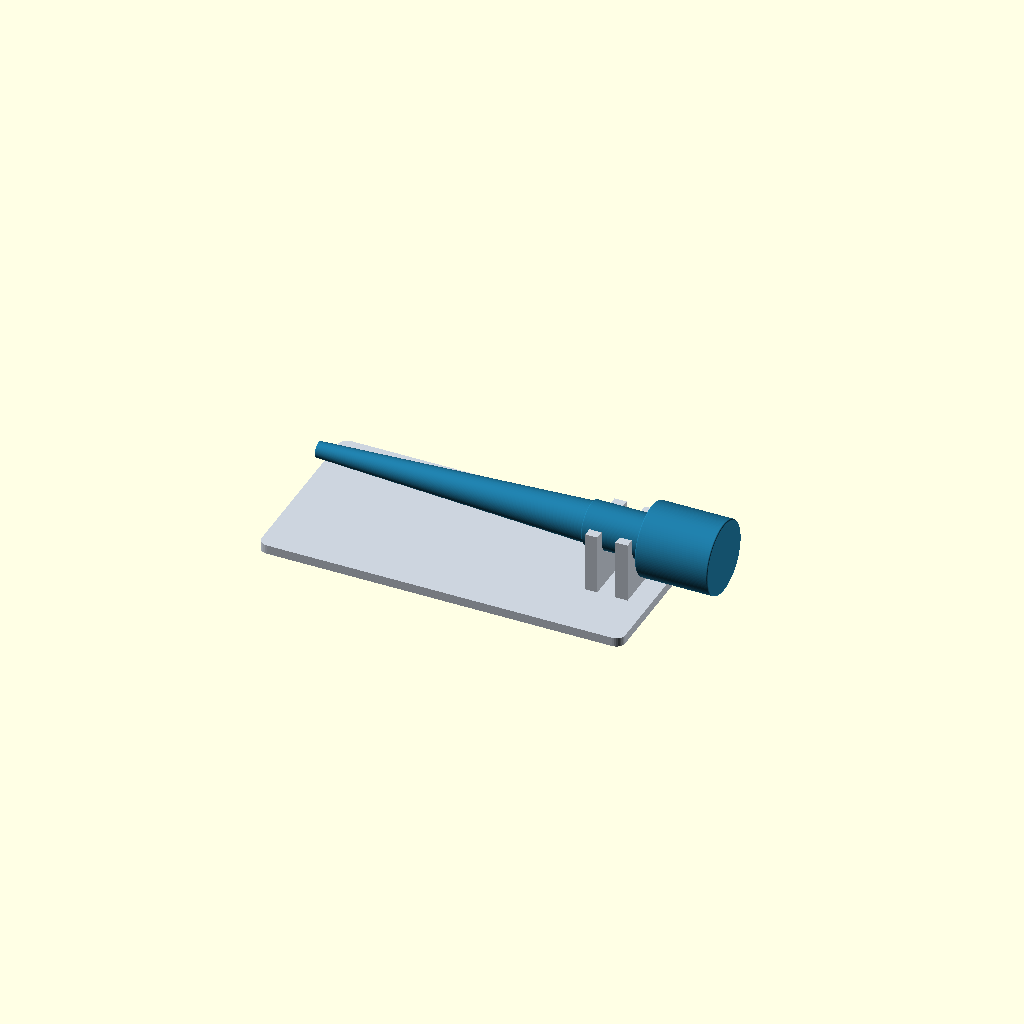
Cell 1: rendered with the file's own defaults.
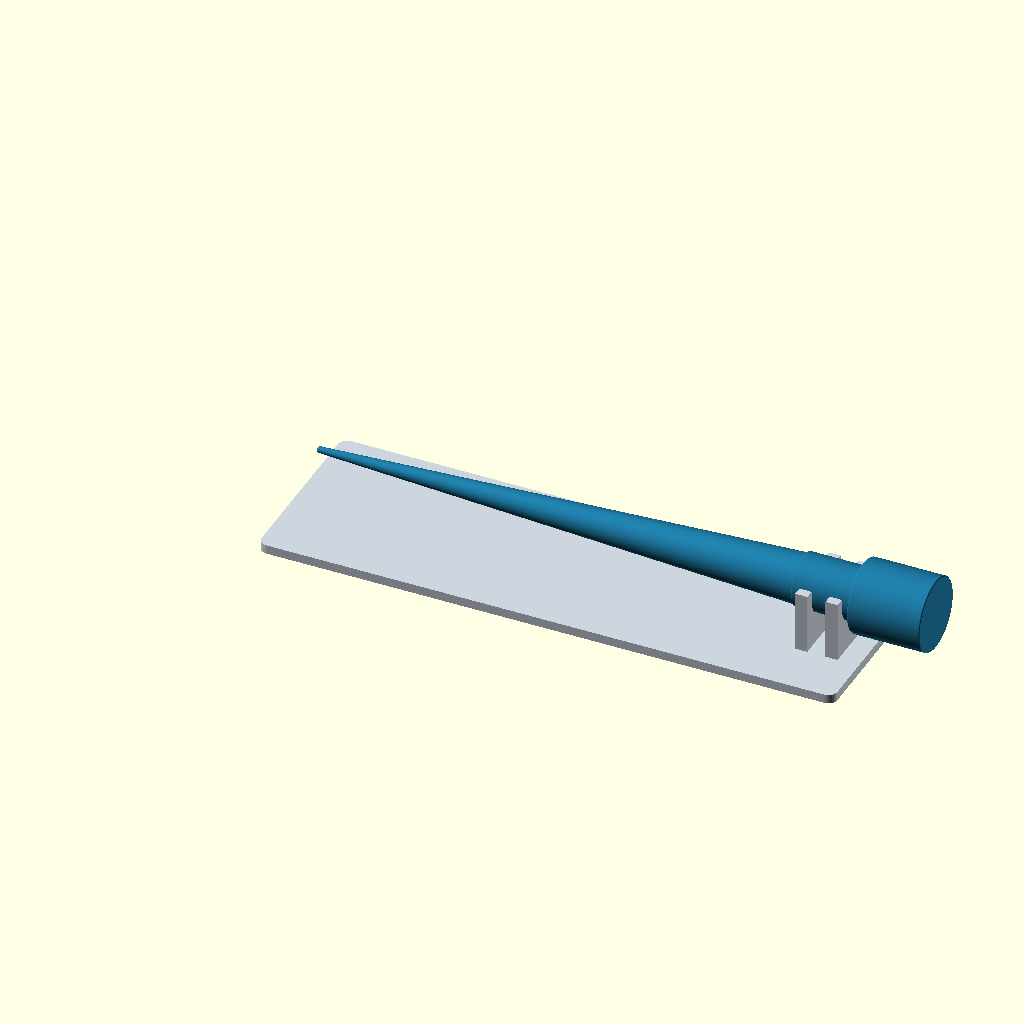
Cell 2 — paper_length_override_mm set to 150, the other parameters unchanged.
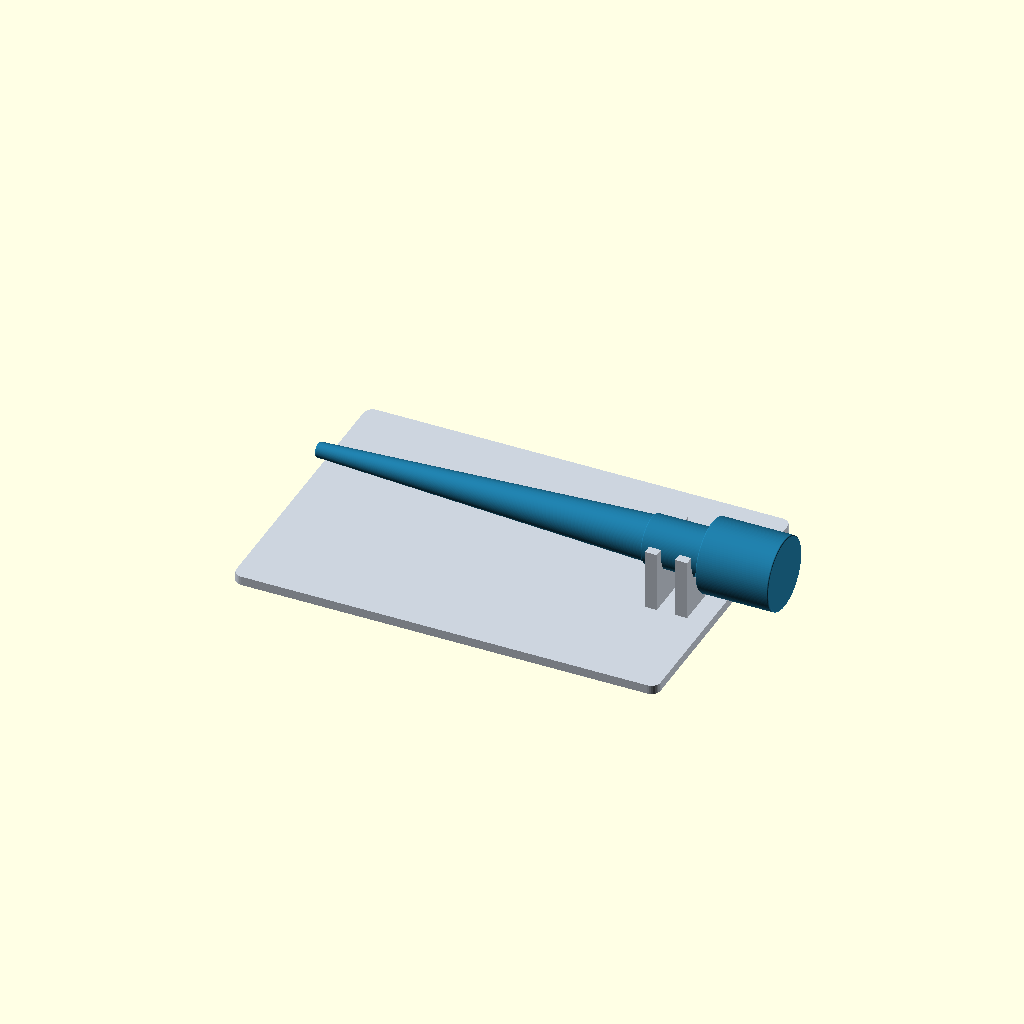
Cell 3: the same model with paper_width_mm = 80.
All cells are drawn from one camera (rotation 55°, 0°, 25°, orthographic, colour scheme Cornfield), so only the parameter changes between them.
OpenSCAD source file cad/ConeRolling_P0.scad:
// Cone-Rolling-Tool P0 -- OpenSCAD 2021.01 or newer, millimetres.
// Experimental mandrel + open loading/rest station. No automatic paper feed.
// F5: preview. Select ONE print part, F6: render, then export STL.

/* [Ansicht und Format] */
part = "assembly"; // [assembly:Baugruppe, mandrel:Formdorn in Drucklage, station:Anlegestation, print_layout:Beide Teile in Drucklage]
paper_format = "one_quarter"; // [one_quarter:1 1/4 - angenommen 78 x 44 mm, king_size_slim:King Size Slim - angenommen 110 x 44 mm]

/* [Papier und Zielgeometrie] */
// 0 uses the selected format's length. Measure actual paper before printing.
paper_length_override_mm = 0; // [0:0.5:150]
paper_width_mm = 44; // [30:0.5:80]
glue_width_mm = 4; // [1:0.5:8]
// 0 uses a 68/98 mm fully enclosed target zone, NOT total finished paper length.
zone_length_override_mm = 0; // [0:0.5:140]
small_diameter_mm = 6; // [3:0.1:12]
large_diameter_mm = 12; // [7:0.1:22]

/* [Druck und Handhabung] */
// Diameter clearance, not radial clearance.
journal_clearance_mm = 0.5; // [0.2:0.1:1]
grip_diameter_mm = 24; // [20:1:32]
grip_length_mm = 24; // [18:1:32]
base_thickness_mm = 3; // [2.4:0.2:5]
contact_edge_radius_mm = 0.4; // [0.2:0.1:0.8]
quality = "normal"; // [normal:Normal, fine:Fein]

/* [Hidden] */
eps = 0.02;
is_short = paper_format == "one_quarter";
paper_length = paper_length_override_mm > 0 ? paper_length_override_mm
               : (is_short ? 78 : 110);
zone_length = zone_length_override_mm > 0 ? zone_length_override_mm
              : (is_short ? 68 : 98);
r0 = small_diameter_mm / 2;
r1 = large_diameter_mm / 2;
dr = r1 - r0;
slant = sqrt(zone_length * zone_length + dr * dr);
// OpenSCAD trigonometric functions use DEGREES.
alpha = atan(dr / zone_length);
sector_angle = 360 * dr / slant;
developed_r0 = r0 * slant / dr;
developed_r1 = r1 * slant / dr;
required_length = developed_r1 - developed_r0 * cos(sector_angle);
required_width = developed_r1 * sin(sector_angle) + glue_width_mm;
paper_x0 = developed_r0 * cos(sector_angle)
           - (paper_length - required_length) / 2;
paper_max_y = max(glue_width_mm, paper_width_mm - glue_width_mm);
paper_rho_max = sqrt(pow(paper_x0 + paper_length, 2) + pow(paper_max_y, 2));
paper_z_min = (paper_x0 - developed_r0) * cos(alpha);
paper_z_max = (paper_rho_max - developed_r0) * cos(alpha);
end_allowance = 2;
minimum_core_length = paper_z_max - paper_z_min + 2 * end_allowance;
core_length = ceil(minimum_core_length / 10) * 10;
extra_length = core_length - minimum_core_length;
core_zone_start_z = paper_z_min - end_allowance - extra_length / 2;
core_small_r = r0 + core_zone_start_z * dr / zone_length;
core_large_r = core_small_r + core_length * dr / zone_length;
journal_length = 20;
journal_r = max(7, core_large_r + contact_edge_radius_mm + 0.2);
grip_r = grip_diameter_mm / 2;
total_length = core_length + journal_length + grip_length_mm;
post_width = 4;
post_wall = 3;
bore_r = journal_r + journal_clearance_mm / 2;
post_half_width = bore_r + post_wall;
axis_height = max(20, base_thickness_mm + core_large_r + 3,
                  base_thickness_mm + grip_r + 2);
post_top = axis_height + 3;
base_margin = 6;
base_x_min = -base_margin;
base_x_max = core_length + journal_length + 4;
base_length = base_x_max - base_x_min;
base_width = max(paper_width_mm + 16, 2 * post_half_width + 8);
base_corner_r = 3;
circle_segments = quality == "fine" ? 240 : 128;
round_segments = quality == "fine" ? 64 : 32;
$fn = circle_segments;

assert(part == "assembly" || part == "mandrel" || part == "station"
       || part == "print_layout", "Unknown part selection");
assert(paper_format == "one_quarter" || paper_format == "king_size_slim",
       "Unknown paper format");
assert(quality == "normal" || quality == "fine", "Unknown quality setting");
assert(paper_length_override_mm >= 0 && zone_length_override_mm >= 0,
       "Length overrides must be 0 (automatic) or positive");
assert(zone_length > 0 && paper_length > 0 && r0 > 0 && dr > 0,
       "Require positive lengths and large diameter > small diameter");
assert(glue_width_mm > 0 && paper_width_mm > glue_width_mm,
       "Paper must be wider than its positive glue strip");
assert(sector_angle < 90 && paper_x0 > 0,
       "Geometry outside this shallow-cone development model");
assert(paper_length >= required_length && paper_width_mm >= required_width,
       str("Paper too small: need at least ", required_length, " x ",
           required_width, " mm for this target zone and glue strip"));
assert(contact_edge_radius_mm > 0 && core_small_r > 2 * contact_edge_radius_mm,
       "Edge rounding too large for small end");
assert(journal_clearance_mm > 0 && journal_clearance_mm <= 2,
       "Use a positive diameter clearance no larger than 2 mm");
assert(grip_r > journal_r + contact_edge_radius_mm
       && grip_length_mm > 4 * contact_edge_radius_mm,
       "Grip must be wider than the journal and long enough to round");
assert(base_thickness_mm >= 2 && base_thickness_mm < axis_height - bore_r,
       "Invalid base thickness");

echo(format = paper_format,
     target_zone_mm = zone_length,
     half_angle_degrees = alpha,
     required_paper_mm = [required_length, required_width],
     forming_length_mm = core_length,
     complete_mandrel_length_mm = total_length,
     actual_core_end_diameters_mm = [2 * core_small_r, 2 * core_large_r]);

// Profile is extended LEFT of the rotation axis before rounding. Clipping it
// back at x=0 keeps both end faces closed and avoids a central end-face dimple.
module mandrel_profile() {
    intersection() {
        translate([0, -1])
            square([grip_r + journal_r + 2, total_length + 2]);
        offset(r = contact_edge_radius_mm, $fn = round_segments)
            offset(delta = -contact_edge_radius_mm)
                polygon([
                    [-2, 0],
                    [core_small_r, 0],
                    [core_large_r, core_length],
                    [journal_r, core_length],
                    [journal_r, core_length + journal_length],
                    [grip_r, core_length + journal_length],
                    [grip_r, total_length],
                    [-2, total_length]
                ]);
    }
}

// Local z=0 is the free small tip; grip is at the positive end.
module mandrel_local() {
    rotate_extrude(convexity = 10)
        mandrel_profile();
}

// Broad grip face down; no support on the paper-contacting cone surface.
module mandrel_print() {
    translate([0, 0, total_length])
        rotate([180, 0, 0])
            mandrel_local();
}

module rounded_base() {
    linear_extrude(height = base_thickness_mm)
        hull()
            for (x = [base_x_min + base_corner_r, base_x_max - base_corner_r])
                for (y = [-base_width / 2 + base_corner_r,
                           base_width / 2 - base_corner_r])
                    translate([x, y])
                        circle(r = base_corner_r, $fn = round_segments);
}

// Open upward: circular lower rest plus a full-height rectangular escape slot.
// The supports touch ONLY the wide-end journal, never the forming surface.
module journal_post(x) {
    difference() {
        translate([x, -post_half_width, base_thickness_mm - eps])
            cube([post_width, 2 * post_half_width,
                  post_top - base_thickness_mm + eps]);
        translate([x - eps, 0, axis_height])
            rotate([0, 90, 0])
                cylinder(h = post_width + 2 * eps, r = bore_r);
        translate([x - eps, -bore_r, axis_height])
            cube([post_width + 2 * eps, 2 * bore_r, post_top + eps]);
    }
}

module station_local() {
    union() {
        rounded_base();
        journal_post(core_length + 3);
        journal_post(core_length + journal_length - 7);
    }
}

module station_print() {
    translate([-base_x_min, base_width / 2, 0])
        station_local();
}

// The horizontal tray is BELOW the cone, not a tangent nip/rolling channel.
// Lift the mandrel out for wrapping and extraction. The display shows the
// nominal journal centre; the printed clearance lets it settle slightly lower.
module assembly() {
    color([0.80, 0.83, 0.87]) station_local();
    color([0.12, 0.47, 0.63])
        translate([0, 0, axis_height])
            rotate([0, 90, 0])
                mandrel_local();
}

module print_layout() {
    color([0.80, 0.83, 0.87]) station_print();
    color([0.12, 0.47, 0.63])
        translate([grip_r + 5, base_width + grip_r + 8, 0])
            mandrel_print();
}

// Model dispatch. STL export should normally select exactly one print part.
if (part == "mandrel") mandrel_print();
else if (part == "station") station_print();
else if (part == "print_layout") print_layout();
else assembly();
Customizer parameters (derived from the source; name, type, default, range or options):
part: string, default "assembly", options "assembly", "mandrel", "station", "print_layout"
paper_format: string, default "one_quarter", options "one_quarter", "king_size_slim"
paper_length_override_mm: number, default 0, range 0 to 150, step 0.5
paper_width_mm: number, default 44, range 30 to 80, step 0.5
glue_width_mm: number, default 4, range 1 to 8, step 0.5
zone_length_override_mm: number, default 0, range 0 to 140, step 0.5
small_diameter_mm: number, default 6, range 3 to 12, step 0.1
large_diameter_mm: number, default 12, range 7 to 22, step 0.1
journal_clearance_mm: number, default 0.5, range 0.2 to 1, step 0.1
grip_diameter_mm: number, default 24, range 20 to 32, step 1
grip_length_mm: number, default 24, range 18 to 32, step 1
base_thickness_mm: number, default 3, range 2.4 to 5, step 0.2
contact_edge_radius_mm: number, default 0.4, range 0.2 to 0.8, step 0.1
quality: string, default "normal", options "normal", "fine"
